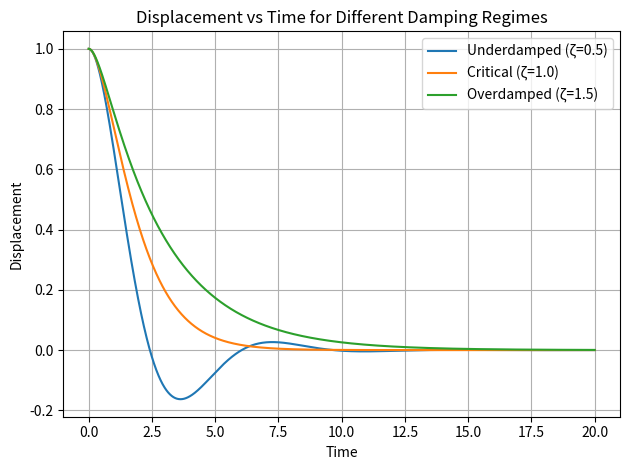
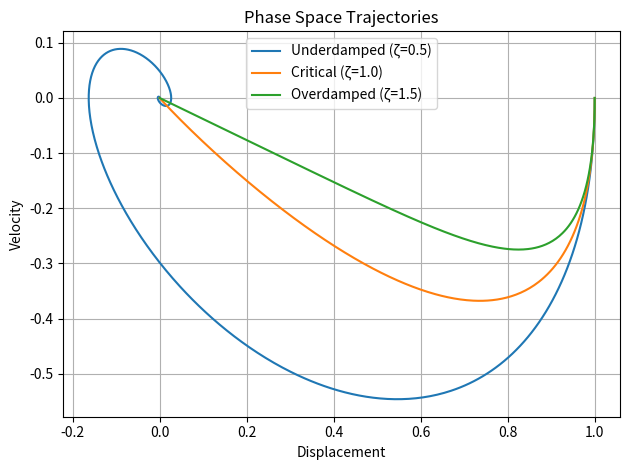

Here is the Python script that generated these plots, in order:
# ==== main.py ====
import numpy as np
import matplotlib.pyplot as plt

def simulate_underdamped(m, k, zeta, x0, v0, t):
    omega0 = np.sqrt(k/m)
    omega_d = omega0*np.sqrt(1 - zeta**2)
    A = x0
    B = (zeta*omega0*x0 + v0)/omega_d
    x = np.exp(-zeta*omega0*t)*(A*np.cos(omega_d*t) + B*np.sin(omega_d*t))
    v = np.exp(-zeta*omega0*t)*(
        -zeta*omega0*(A*np.cos(omega_d*t) + B*np.sin(omega_d*t))
        - A*omega_d*np.sin(omega_d*t) + B*omega_d*np.cos(omega_d*t)
    )
    return x, v

def simulate_critical(m, k, x0, v0, t):
    omega0 = np.sqrt(k/m)
    C1 = x0
    C2 = omega0*x0  # v0 = 0
    x = (C1 + C2*t)*np.exp(-omega0*t)
    v = (C2 - omega0*(C1 + C2*t))*np.exp(-omega0*t)
    return x, v

def simulate_overdamped(m, k, zeta, x0, v0, t):
    omega0 = np.sqrt(k/m)
    s = np.sqrt(zeta**2 - 1)
    r1 = -omega0*(zeta - s)
    r2 = -omega0*(zeta + s)
    A = np.array([[1, 1], [r1, r2]])
    b = np.array([x0, v0])
    C1, C2 = np.linalg.solve(A, b)
    x = C1*np.exp(r1*t) + C2*np.exp(r2*t)
    v = C1*r1*np.exp(r1*t) + C2*r2*np.exp(r2*t)
    return x, v

def main():
    m = 1.0
    k = 1.0
    x0 = 1.0
    v0 = 0.0
    t = np.linspace(0, 20, 2000)

    regimes = {
        'Underdamped (ζ=0.5)': simulate_underdamped(m, k, 0.5, x0, v0, t),
        'Critical (ζ=1.0)': simulate_critical(m, k, x0, v0, t),
        'Overdamped (ζ=1.5)': simulate_overdamped(m, k, 1.5, x0, v0, t)
    }

    # Plot displacement vs time
    plt.figure()
    for label, (x, _) in regimes.items():
        plt.plot(t, x, label=label)
    plt.xlabel('Time')
    plt.ylabel('Displacement')
    plt.title('Displacement vs Time for Different Damping Regimes')
    plt.legend()
    plt.grid(True)
    plt.tight_layout()
    plt.savefig('displacement_vs_time.png')

    # Plot phase space trajectories
    plt.figure()
    for label, (x, v) in regimes.items():
        plt.plot(x, v, label=label)
    plt.xlabel('Displacement')
    plt.ylabel('Velocity')
    plt.title('Phase Space Trajectories')
    plt.legend()
    plt.grid(True)
    plt.tight_layout()
    plt.savefig('phase_space.png')

    # Primary numeric answer: natural frequency ω0
    omega0 = np.sqrt(k/m)
    print('Answer:', omega0)

if __name__ == '__main__':
    main()

